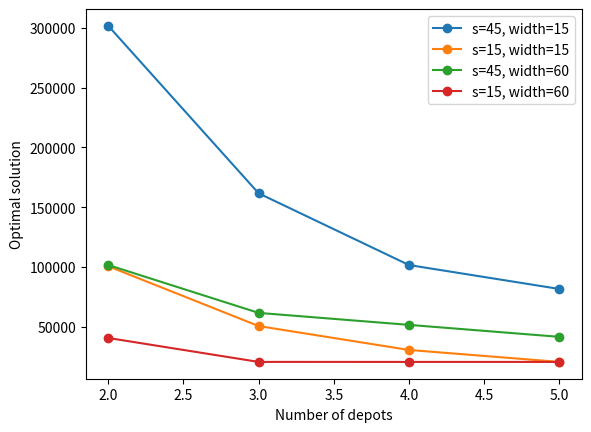

This chart was generated by the following Python code:
# Author : Alexandre Dossin

import matplotlib.pyplot as plt
import numpy as np

def buildResultsDictionary(reportFileName):
    """Build the dictionary of results for a single VrpGencol report file named reportFileName."""
    results = dict()

    with open("../input/" + reportFileName, 'r') as reportFile:

        for line in reportFile:
            if "Best feasible solution" in line:
                idx1 = line.index(":")
                idx2 = line.index("(")
                bestFeasibleSolution = int(float(line[idx1 + 1:idx2].strip()))
                results['opt'] = bestFeasibleSolution
            elif "No feasible solution was found" in line:
                results['opt'] = "N/A"
            elif "Number of vehicles used" in line and "maximum capacity" not in line:
                idx = line.index("=")
                numberOfVehicles = line[idx + 1:-1].strip()
                results['n_v'] = numberOfVehicles
            elif "Entire solving process" in line:
                idx1 = line.index("Time")
                idx2 = line.index(")")
                entireTime = line[idx1 + 4:idx2].strip()
                results['time'] = entireTime
            elif "Best relaxation cost" in line:
                idx1 = line.index(":")
                idx2 = line.index("(")
                bestRelaxationCost = line[idx1 + 1:idx2].strip()
                results['lr'] = bestRelaxationCost
            elif "Nodes" in line:
                idx1 = line.index(":")
                numberOfNodes = line[idx1+1:-1].strip()
                results['nodes'] = numberOfNodes
            elif "Arcs" in line:
                idx1 = line.index(":")
                numberOfArcs = line[idx1+1:-1].strip()
                results['arcs'] = numberOfArcs

    return results


def buildAllResultsDictionary(reportFileNameList):
    """Returns the dictionary containing the dictionaries of results for each
    report in the VrpGencol report list given."""
    allResults = dict()

    for reportFileName in reportFileNameList:
        allResults[reportFileName] = buildResultsDictionary(reportFileName)

    return allResults

def printLaTeXSubTable(reportFileNameList):
    """Print the necessary lines of the LaTeX sub-table (to integrate in the main table) for quick copy-paste."""
    numberOfCustomers = [10, 15, 20, 25, 30, 35]
    numberOfCustomersIdx = 0

    for reportFileName in reportFileNameList:
        reportResults = buildResultsDictionary(reportFileName)
        numberOfNodes = reportResults['nodes']
        numberOfArcs = reportResults['arcs']
        optimalSolution = reportResults['opt']
        numberOfVehicles = reportResults['n_v']
        runningTime = reportResults['time']
        linearSolution = reportResults['lr']
        print("\cline{2-7}")
        print("& {} & {} & {} & {} ({}) & {} & {}\\\\".format(numberOfCustomers[numberOfCustomersIdx],
                                                              numberOfNodes, numberOfArcs, optimalSolution,
                                                              numberOfVehicles, runningTime, linearSolution))
        numberOfCustomersIdx += 1
        if numberOfCustomersIdx == 6:
            numberOfCustomersIdx = 0
    pass

def plotResults():
    """Plot the results on a graph with y and x variables specified, e.g. time against number of customers"""

    # # Scatter plots of optimal solution with varying customers
    # x = [10, 15, 20, 25, 30, 35]
    # y_s45_tight15 = [60521, 80798, 111072, 131334, 161589, 181862]
    # y_s15_tight15 = [20174, 20267, 30360, 40441, 50525, 50615]
    # y_s45_tight60 = [20498, 30765, 41031, 51282, 61527, 71787]
    # y_s15_tight60 = [10172, 10624, 20352, 20434, 20515, 30601]
    # plot_s45_tight15 = plt.plot(x, y_s45_tight15, '-o', label="s=45, width=15")
    # plot_s15_tight15 = plt.plot(x, y_s15_tight15, '-o', label="s=15, width=15")
    # plot_s45_tight60 = plt.plot(x, y_s45_tight60, '-o', label="s=45, width=60")
    # plot_s15_tight60 = plt.plot(x, y_s15_tight60, '-o', label="s=15, width=60")
    # plt.legend()
    # plt.xlabel("Number of customers")
    # plt.ylabel("Optimal solution")
    # plt.show()

    # Scatter plots of optimal solution with varying depots
    x = [2, 3, 4, 5]
    y_s45_tight15 = [301625, 161589, 101573, 81560]
    y_s15_tight15 = [100546, 50525, 30517, 20520]
    y_s45_tight60 = [101558, 61527, 51504, 41500]
    y_s15_tight60 = [40525, 20515, 20507, 20504]
    plot_s45_tight15 = plt.plot(x, y_s45_tight15, '-o', label="s=45, width=15")
    plot_s15_tight15 = plt.plot(x, y_s15_tight15, '-o', label="s=15, width=15")
    plot_s45_tight60 = plt.plot(x, y_s45_tight60, '-o', label="s=45, width=60")
    plot_s15_tight60 = plt.plot(x, y_s15_tight60, '-o', label="s=15, width=60")
    plt.legend()
    plt.xlabel("Number of depots")
    plt.ylabel("Optimal solution")
    plt.show()

    # # Draw a pie chart for the time limit overrun
    # labels = ('over time limit', 'under time limit')
    # sizes = [3.1, 100-3.1]
    # fig1, ax1 = plt.subplots()
    # ax1.pie(sizes, labels=labels, autopct='%1.1f%%', startangle=90)
    # ax1.axis('equal')  # Equal aspect ratio ensures that pie is drawn as a circle.
    # plt.show()

    pass

if __name__ == '__main__':
    #reportFileName = input("Please enter VrpGencol report file name :")
    #print("ATTENTION : bien classer les fichiers report dans l'ordre croissant des clients.")
    # reportList = ['reportVrp10_2_tight15_s45_a60_as.out', 'reportVrp15_2_tight15_s45_a60_as.out',
    #               'reportVrp20_2_tight15_s45_a60_as.out', 'reportVrp25_2_tight15_s45_a60_as.out',
    #               'reportVrp30_2_tight15_s45_a60_as.out', 'reportVrp35_2_tight15_s45_a60_as.out']
    numberOfCustomers = [10, 15, 20, 25, 30, 35]
    serviceTimes = [45, 30, 20, 15]
    reportList = []
    for serviceTime in serviceTimes:
        for customer in numberOfCustomers:
            reportList += ['reportVrp{}_5_tight60_s{}_a60_p.out'.format(customer, serviceTime)]
    #print(reportList)
    #buildResultsDictionary(reportFileName)
    #print(buildAllResultsDictionary(reportList))
    #printLaTeXSubTable(reportList)
    plotResults()
